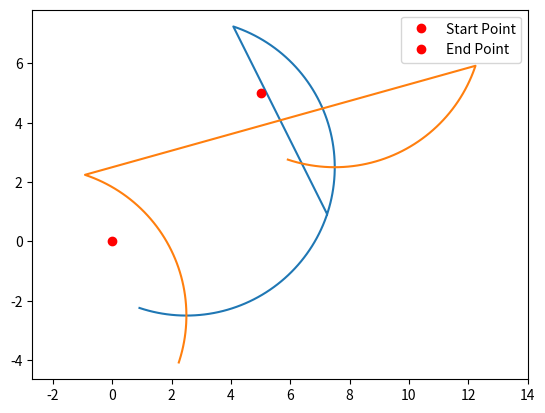

This figure's Python source:
import numpy as np
import matplotlib.pyplot as plt

def generate_biarc(start_point, end_point, tangent_start, tangent_end, resolution=100):
    # Calculate the parameters for the biarc
    delta = end_point - start_point
    angle = np.arccos(np.dot(tangent_start, tangent_end))

    # Check if the points and tangents are collinear
    if np.isclose(angle, 0):
        # If collinear, return a straight line segment
        return np.linspace(start_point, end_point, resolution)
    
    # Calculate the intermediate point
    intermediate_point = start_point + delta / 2
    
    # Calculate the radii of the two arcs
    radius_1 = np.linalg.norm(delta) / (2 * np.sin(angle / 2))
    radius_2 = radius_1

    # Calculate the center points of the two arcs
    center_1 = intermediate_point + radius_1 * np.array([-tangent_start[1], tangent_start[0]])
    center_2 = intermediate_point + radius_2 * np.array([tangent_start[1], -tangent_start[0]])

    # Generate the parameter t from 0 to 1
    t = np.linspace(0, 1, resolution)

    # Calculate the angles for each point on the arcs
    theta_1 = np.arctan2(start_point[1] - center_1[1], start_point[0] - center_1[0])
    theta_2 = np.arctan2(end_point[1] - center_2[1], end_point[0] - center_2[0])

    # Generate the points on the first arc
    arc1_points = center_1 + radius_1 * np.array([np.cos(theta_1 + angle * t.reshape(-1, 1)), np.sin(theta_1 + angle * t.reshape(-1, 1))])

    # Generate the points on the second arc
    arc2_points = center_2 + radius_2 * np.array([np.cos(theta_2 - angle * (1 - t.reshape(-1, 1))), np.sin(theta_2 - angle * (1 - t.reshape(-1, 1)))])

    # Concatenate the two arcs and return the biarc
    return np.concatenate((arc1_points, arc2_points[:, ::-1]), axis=1)

# Example usage
start_point = np.array([0, 0])
end_point = np.array([5, 5])
tangent_start = np.array([1, 0])
tangent_end = np.array([0, 1])

biarc = generate_biarc(start_point, end_point, tangent_start, tangent_end)

# Plot the biarc
plt.plot(biarc[0], biarc[1])
plt.plot(start_point[0], start_point[1], 'ro', label='Start Point')
plt.plot(end_point[0], end_point[1], 'ro', label='End Point')
plt.axis('equal')
plt.legend()
plt.show()